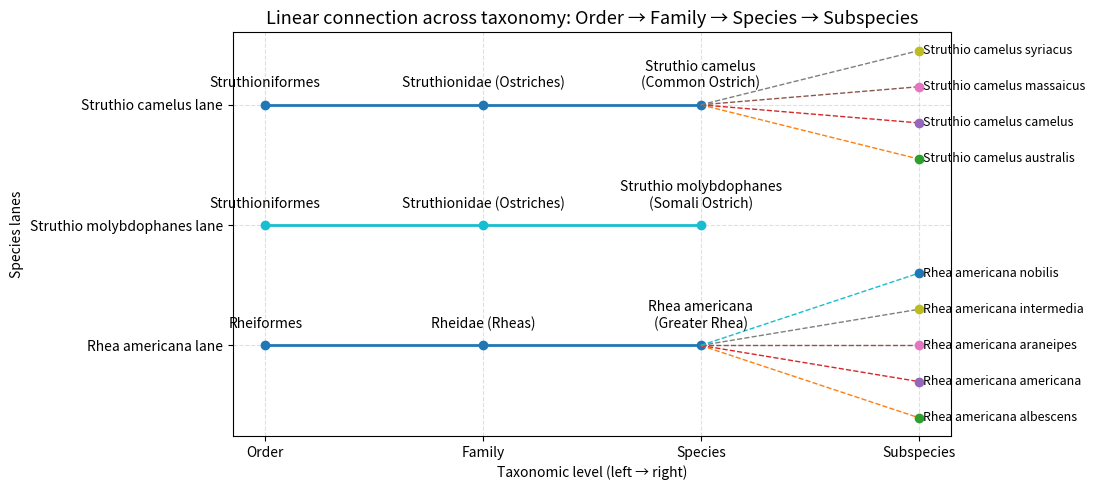
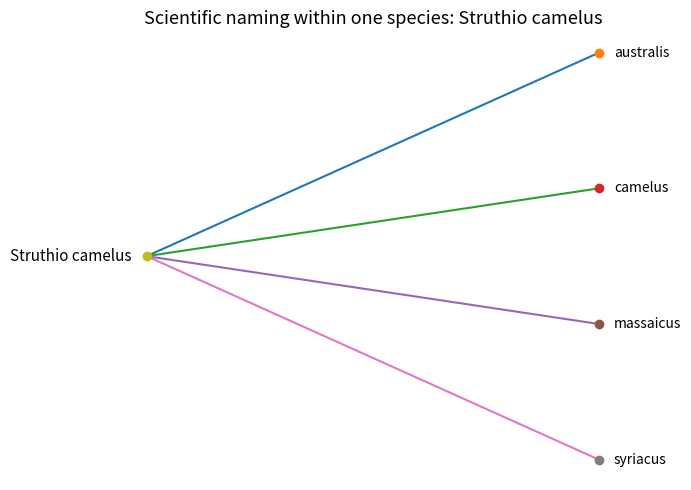

Here is the Python script that generated these plots, in order:
# Two clean visualizations (no saving, only plotting)

import matplotlib.pyplot as plt

# --- Shared data ---
species = [
    ("Struthio camelus", "Common Ostrich", "Struthioniformes", "Struthionidae (Ostriches)"),
    ("Struthio molybdophanes", "Somali Ostrich", "Struthioniformes", "Struthionidae (Ostriches)"),
    ("Rhea americana", "Greater Rhea", "Rheiformes", "Rheidae (Rheas)"),
]

subspecies_map = {
    "Struthio camelus": [
        "Struthio camelus camelus",
        "Struthio camelus syriacus",
        "Struthio camelus massaicus",
        "Struthio camelus australis",
    ],
    "Struthio molybdophanes": [],
    "Rhea americana": [
        "Rhea americana araneipes",
        "Rhea americana americana",
        "Rhea americana nobilis",
        "Rhea americana albescens",
        "Rhea americana intermedia",
    ],
}

# --- Diagram 1: Linear / timeline-style connection ---
fig = plt.figure(figsize=(11, 5))

x_levels = ["Order", "Family", "Species", "Subspecies"]
xpos = {lvl: i for i, lvl in enumerate(x_levels)}
lanes = {sp[0]: idx for idx, sp in enumerate(reversed(species))}

for sp, eng, order, family in species:
    y = lanes[sp]
    plt.plot([xpos["Order"], xpos["Family"], xpos["Species"]], [y, y, y], marker="o", linewidth=2)
    plt.text(xpos["Order"], y + 0.12, order, ha="center", va="bottom", fontsize=10)
    plt.text(xpos["Family"], y + 0.12, family, ha="center", va="bottom", fontsize=10)
    plt.text(xpos["Species"], y + 0.12, f"{sp}\n({eng})", ha="center", va="bottom", fontsize=10)

    subs = sorted(subspecies_map.get(sp, []))
    if subs:
        offsets = [i - (len(subs) - 1) / 2 for i in range(len(subs))]
        for off, sub in zip(offsets, subs):
            y_sub = y + 0.3 * off
            plt.plot([xpos["Species"], xpos["Subspecies"]], [y, y_sub], linestyle="--", linewidth=1)
            plt.plot([xpos["Subspecies"]], [y_sub], marker="o")
            plt.text(xpos["Subspecies"] + 0.02, y_sub, sub, ha="left", va="center", fontsize=9)

plt.xticks(list(xpos.values()), x_levels)
plt.yticks(list(lanes.values()), [f"{sp[0]} lane" for sp in reversed(species)])
plt.title("Linear connection across taxonomy: Order → Family → Species → Subspecies", fontsize=13)
plt.xlabel("Taxonomic level (left → right)")
plt.ylabel("Species lanes")
plt.grid(True, linestyle="--", alpha=0.4)
plt.tight_layout()
plt.show()

# --- Diagram 2: Scientific-name-focused tree (within one species) ---
focus = "Struthio camelus"
children = sorted(subspecies_map[focus])

fig2 = plt.figure(figsize=(7, 5))
root_x, root_y = 0.0, 0.5

if children:
    ys = [0.8 - i * (0.6 / (len(children) - 1 if len(children) > 1 else 1)) for i in range(len(children))]
    for y_sub, sub in zip(ys, children):
        plt.plot([root_x, 0.6], [root_y, y_sub])  # edge
        plt.plot(0.6, y_sub, marker="o")
        short = sub.replace(focus + " ", "")
        plt.text(0.62, y_sub, short, va="center", fontsize=10)

plt.plot(root_x, root_y, marker="o")
plt.text(root_x - 0.02, root_y, focus, ha="right", va="center", fontsize=11)
plt.title("Scientific naming within one species: Struthio camelus", fontsize=13)
plt.axis("off")
plt.tight_layout()
plt.show()
